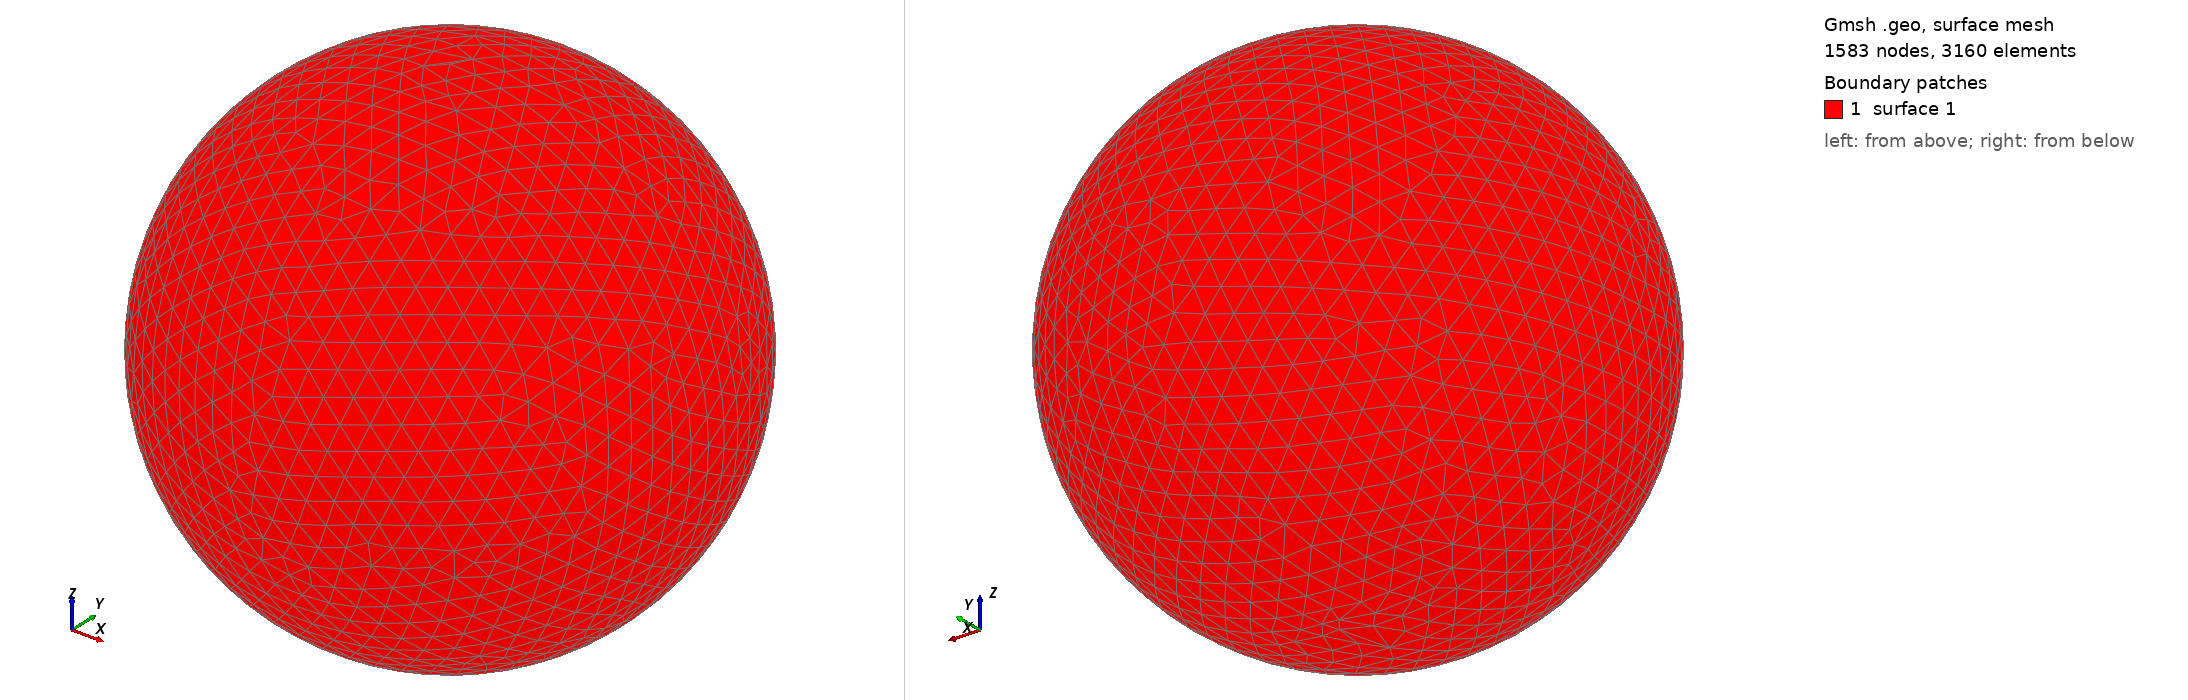

Gmsh geometry script, surface-meshed: 1583 nodes, 3160 surface elements. Boundary patches (legend numbers): 1 surface 1. Left view from above one corner, right view from below the opposite corner. The script declares no physical surfaces, so the legend lists its geometric surfaces. The drawing asked Gmsh for element sizes between 1% and 20% of the model's largest extent; the script's own settings can give other sizes.

=== shot2583.geo (drawn) ===
SetFactory("OpenCASCADE");
Point(1) = {0,0,0,0};
Sphere(1) = {0,0,0,0.62380000};
MeshSize{ PointsOf{ Surface{:}; } } = 0.062380000;
Mesh.ElementOrder=1;
Mesh.Format=39;
